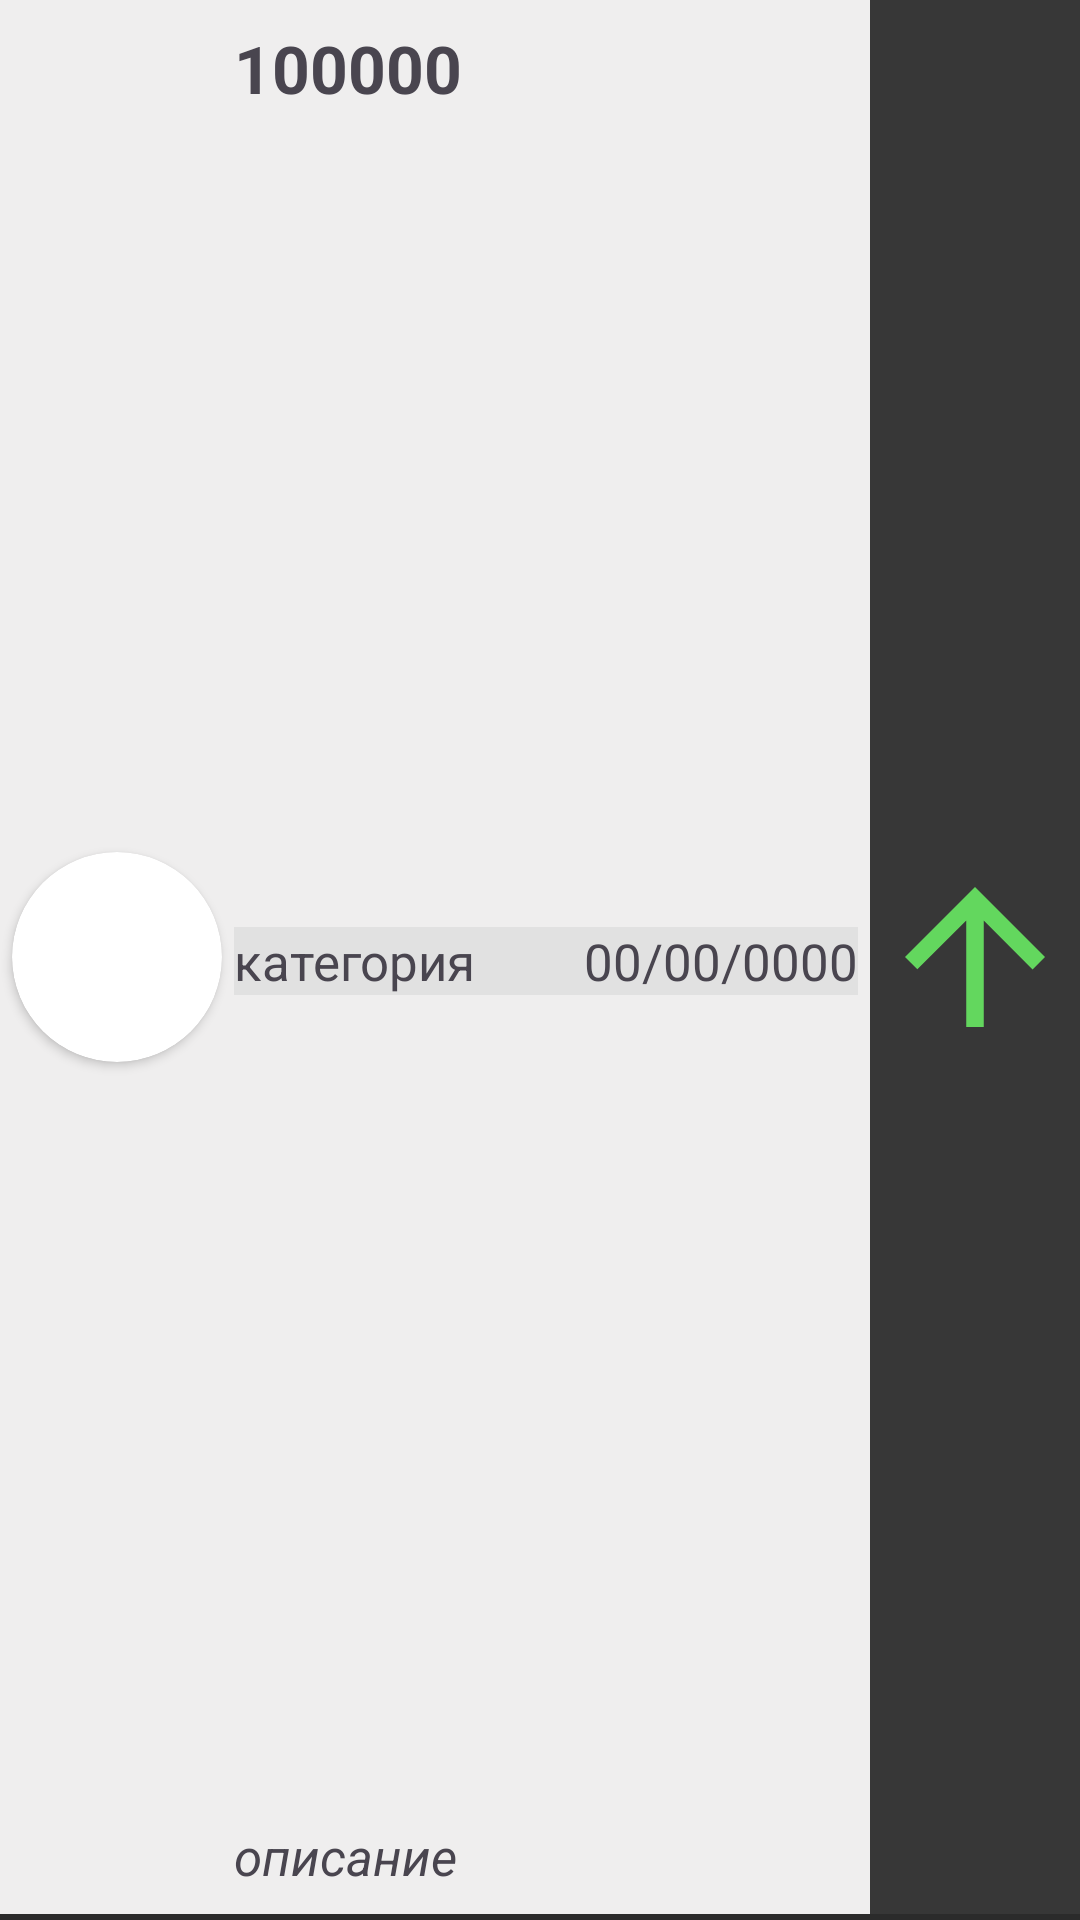

Write the Android layout XML for this screen, with the resource values it uses.
<!-- AndroidManifest.xml: application theme Theme.TanyaFinances -->
<!-- res/layout/history_item.xml -->
<?xml version="1.0" encoding="utf-8"?>
<androidx.constraintlayout.widget.ConstraintLayout xmlns:android="http://schemas.android.com/apk/res/android"
    xmlns:app="http://schemas.android.com/apk/res-auto"
    xmlns:tools="http://schemas.android.com/tools"
    android:layout_width="match_parent"
    android:layout_height="wrap_content"
    android:background="#EFEEEE"
    android:layout_marginTop="8dp">

    <LinearLayout
        android:id="@+id/historyItem_infoLL"
        android:layout_width="0dp"
        android:layout_height="wrap_content"
        android:orientation="horizontal"
        app:layout_constraintBottom_toTopOf="@id/historyItem_description"
        app:layout_constraintEnd_toStartOf="@id/historyItem_operationSign"
        app:layout_constraintStart_toEndOf="@id/historyItem_icoCV"
        app:layout_constraintTop_toBottomOf="@id/historyItem_sumLL"
        android:layout_marginHorizontal="4dp"
        android:background="#E1E1E1"
        >

        <TextView
            android:id="@+id/historyItem_category"
            android:layout_width="0dp"
            android:layout_height="match_parent"
            android:layout_marginEnd="4dp"
            android:layout_weight="1"
            android:text="категория"
            android:textSize="17sp" />

        <TextView
            android:id="@+id/historyItem_date"
            android:layout_width="wrap_content"
            android:layout_height="wrap_content"
            android:text="00/00/0000"
            android:textAlignment="viewEnd"
            android:textSize="17sp" />
    </LinearLayout>

    <LinearLayout
        android:id="@+id/historyItem_sumLL"
        android:layout_width="0dp"
        android:layout_height="wrap_content"
        android:orientation="horizontal"
        app:layout_constraintEnd_toStartOf="@id/historyItem_operationSign"
        app:layout_constraintStart_toEndOf="@id/historyItem_icoCV"
        app:layout_constraintTop_toTopOf="parent"
        android:layout_marginHorizontal="4dp"
        android:layout_marginTop="8dp">

        <TextView
            android:id="@+id/historyItem_sum"
            android:layout_width="wrap_content"
            android:layout_height="wrap_content"
            android:text="100000"
            android:textSize="22sp"
            android:textStyle="bold" />

        <ImageView
            android:id="@+id/imageView9"
            android:layout_width="wrap_content"
            android:layout_height="match_parent"
            android:src="@drawable/baseline_currency_ruble_24" />
    </LinearLayout>

    <ImageView
        android:id="@+id/imageView8"
        android:layout_width="match_parent"
        android:layout_height="2dp"
        android:src="@color/gray1"
        app:layout_constraintBottom_toBottomOf="parent"
        app:layout_constraintEnd_toEndOf="parent"
        app:layout_constraintStart_toStartOf="parent" />

    <ImageView
        android:id="@+id/historyItem_operationSign"
        android:layout_width="70dp"
        android:layout_height="0dp"
        android:background="#373737"
        android:src="@drawable/baseline_arrow_upward_24"
        app:layout_constraintBottom_toTopOf="@id/imageView8"
        app:layout_constraintEnd_toEndOf="parent"
        app:layout_constraintTop_toTopOf="parent" />


    <TextView
        android:id="@+id/historyItem_description"
        android:layout_width="0dp"
        android:layout_height="wrap_content"
        android:text="описание"
        android:textSize="17sp"
        android:textStyle="italic"
        app:layout_constraintBottom_toTopOf="@id/imageView8"
        app:layout_constraintEnd_toStartOf="@id/historyItem_operationSign"
        app:layout_constraintStart_toEndOf="@id/historyItem_icoCV"
        android:layout_marginHorizontal="4dp"
        android:layout_marginBottom="8dp"
        android:paddingTop="4dp"/>

    <androidx.cardview.widget.CardView
        android:id="@+id/historyItem_icoCV"
        android:layout_width="70dp"
        android:layout_height="70dp"
        android:layout_margin="4dp"
        app:cardCornerRadius="100dp"
        app:layout_constraintBottom_toTopOf="@id/imageView8"
        app:layout_constraintStart_toStartOf="parent"
        app:layout_constraintTop_toTopOf="parent"
        >

        <ImageView
            android:id="@+id/historyItem_ico"
            android:layout_width="match_parent"
            android:layout_height="match_parent"
            android:padding="4dp"
            android:src="@drawable/baseline_edit_24" />
    </androidx.cardview.widget.CardView>
</androidx.constraintlayout.widget.ConstraintLayout>
<!-- resources referenced by this layout -->
<resources>
  <color name="gray1">#2B2B2B</color>
  <!-- drawable baseline_arrow_upward_24 (drawable) -->
  <vector android:height="24dp" android:tint="#63D75E"
      android:viewportHeight="24" android:viewportWidth="24"
      android:width="24dp" xmlns:android="http://schemas.android.com/apk/res/android">
      <path android:fillColor="@android:color/white" android:pathData="M4,12l1.41,1.41L11,7.83V20h2V7.83l5.58,5.59L20,12l-8,-8 -8,8z"/>
  </vector>
  <style name="Theme.TanyaFinances" parent="Base.Theme.TanyaFinances" />
  <style name="Base.Theme.TanyaFinances" parent="Theme.Material3.DayNight.NoActionBar">
          
          
      </style>
</resources>
